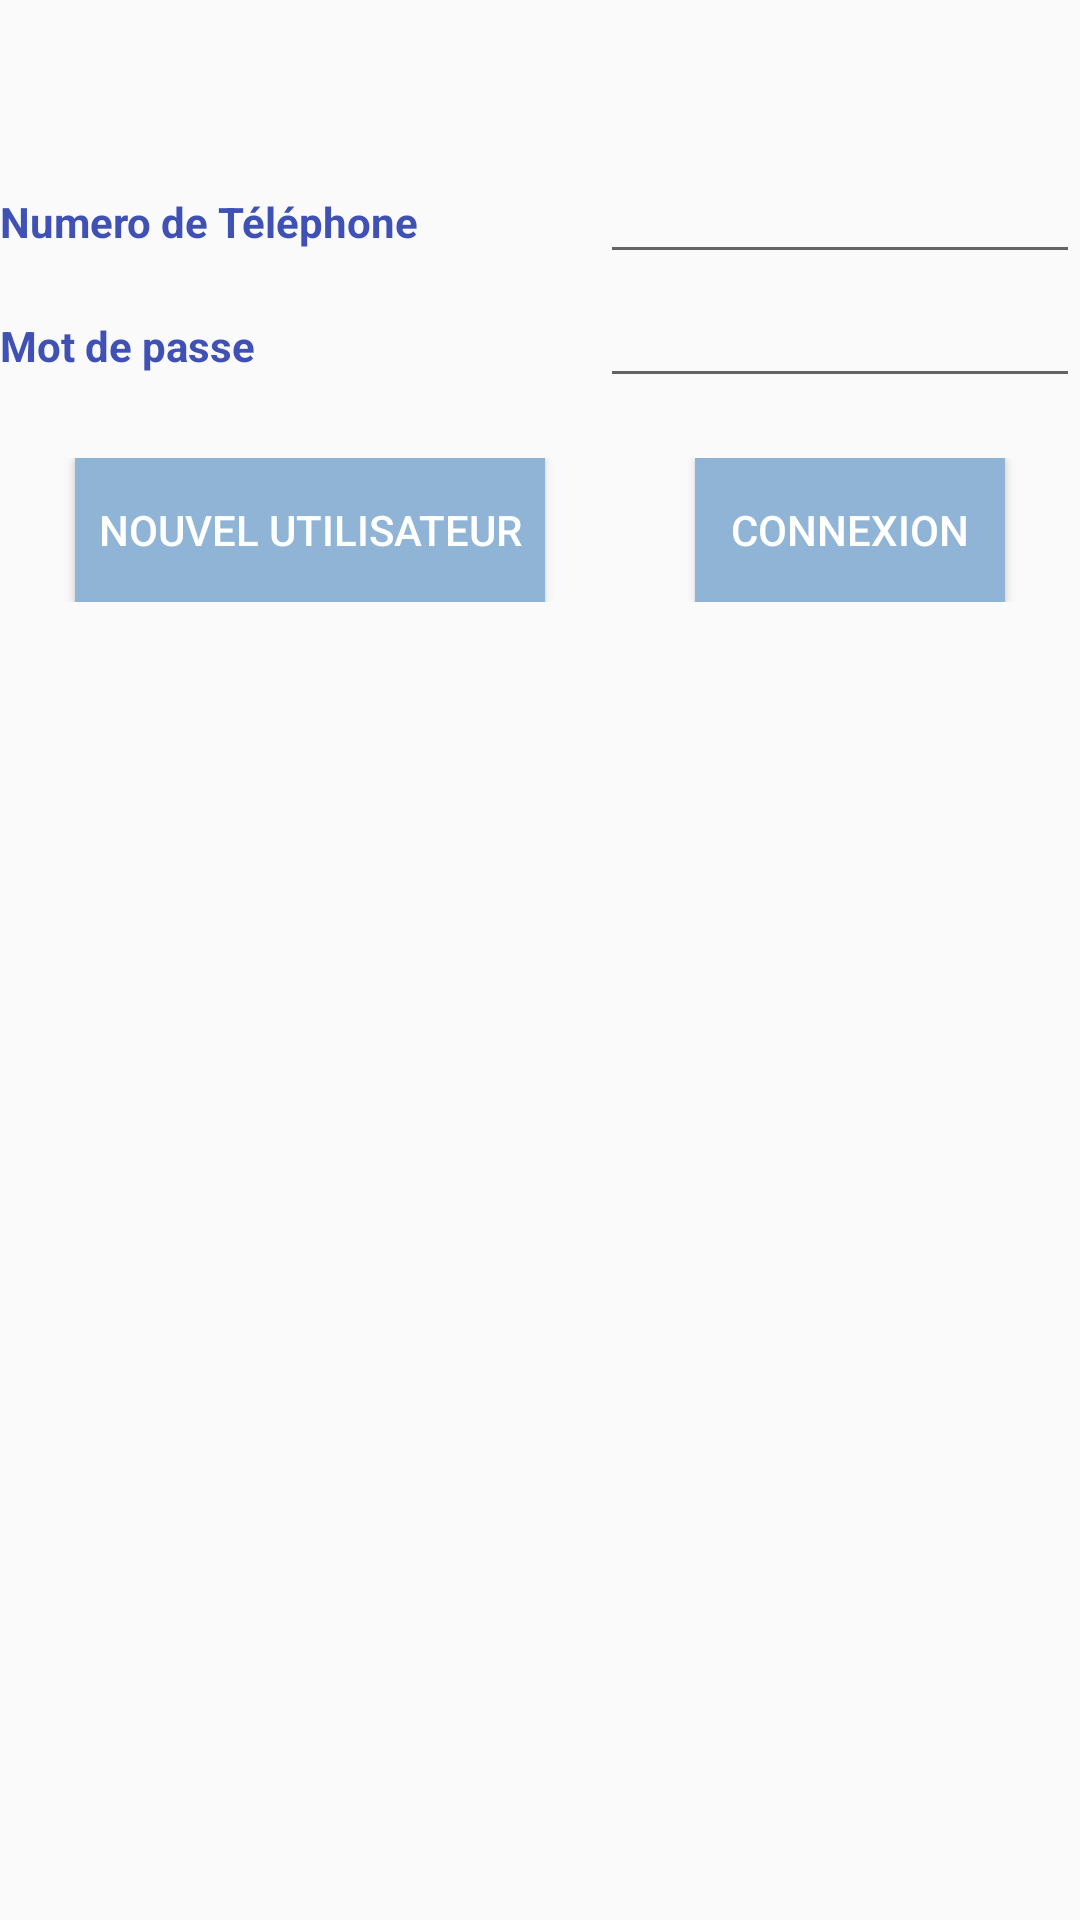

Layout XML and referenced resources for this Android screen:
<!-- AndroidManifest.xml: application theme AppTheme -->
<!-- res/layout/activity_login.xml -->
<?xml version="1.0" encoding="utf-8"?>
<android.support.constraint.ConstraintLayout xmlns:android="http://schemas.android.com/apk/res/android"
    xmlns:app="http://schemas.android.com/apk/res-auto"
    xmlns:tools="http://schemas.android.com/tools"
    android:layout_width="match_parent"
    android:layout_height="match_parent"
    tools:context="com.example.marievinhmau.projettram.LoginActivity">



    <LinearLayout xmlns:android="http://schemas.android.com/apk/res/android"
        android:layout_width="fill_parent"
        android:layout_height="fill_parent"
        android:orientation="vertical"
        android:paddingTop="50dp">

        <LinearLayout
            android:layout_width="fill_parent"
            android:layout_height="wrap_content">

            
            <TextView
                android:id="@+id/PhoneTextView"
                android:layout_width="200dp"
                android:layout_height="wrap_content"
                android:text="Numero de Téléphone"
                tools:layout_editor_absoluteX="42dp"
                tools:layout_editor_absoluteY="105dp"
                android:textColor="@color/colorPrimary"
                android:textStyle="bold"/>

            <EditText
                android:id="@+id/PhoneNb"
                android:layout_width="wrap_content"
                android:layout_height="wrap_content"
                android:ems="10"
                android:inputType="phone"
                tools:layout_editor_absoluteX="141dp"
                tools:layout_editor_absoluteY="93dp"
                android:textColor="@color/colorPrimary"/>

        </LinearLayout>

        <LinearLayout
            android:layout_width="fill_parent"
            android:layout_height="wrap_content">

            
            <TextView
                android:id="@+id/MdpTextView"
                android:layout_width="200dp"
                android:layout_height="wrap_content"
                android:text="Mot de passe"
                tools:layout_editor_absoluteX="42dp"
                tools:layout_editor_absoluteY="217dp"
                android:textColor="@color/colorPrimary"
                android:textStyle="bold"/>

            <EditText
                android:id="@+id/Mdp"
                android:layout_width="wrap_content"
                android:layout_height="wrap_content"
                android:ems="10"
                android:inputType="textPassword"
                tools:layout_editor_absoluteX="141dp"
                tools:layout_editor_absoluteY="208dp"
                android:textColor="@color/colorPrimary"/>

        </LinearLayout>

        <LinearLayout
            android:layout_width="fill_parent"
            android:layout_height="wrap_content"
            android:paddingTop="20dp"
            android:gravity="center_horizontal"
            android:orientation="horizontal">

            <Button
                android:id="@+id/NewUserBtn"
                android:layout_width="wrap_content"
                android:layout_height="wrap_content"
                android:text="Nouvel Utilisateur"
                android:layout_weight="1"
                android:layout_marginLeft="25dip"
                android:layout_marginRight="25dip"
                android:textColor="@color/white"
                android:background="@color/btn"
                />

            <Button
                android:id="@+id/LoginBtn"
                android:layout_width="wrap_content"
                android:layout_height="wrap_content"
                android:text="Connexion"
                android:layout_weight="1"
                android:layout_marginLeft="25dip"
                android:layout_marginRight="25dip"
                android:textColor="@color/white"
                android:background="@color/btn"
                />
        </LinearLayout>

        <LinearLayout
            android:layout_width="fill_parent"
            android:layout_height="wrap_content"
            android:paddingTop="100dp"
            android:gravity="center_horizontal"
            android:orientation="horizontal">

            <TextView
                android:id="@+id/ErreurLogin"
                android:layout_width="wrap_content"
                android:layout_height="wrap_content"
                android:text=""
                android:layout_weight="1"
                android:textColor="@color/red"

                />

        </LinearLayout>


    </LinearLayout>


</android.support.constraint.ConstraintLayout>
<!-- resources referenced by this layout -->
<resources>
  <color name="btn">#8fb4d6 </color>
  <color name="colorPrimary">#3F51B5</color>
  <color name="red">#FF0000</color>
  <color name="white">#ffffff</color>
  <style name="AppTheme" parent="Theme.AppCompat.Light.DarkActionBar">
          
          <item name="colorPrimary">@color/entete</item>
          <item name="colorPrimaryDark">@color/colorPrimaryDark</item>
          <item name="colorAccent">@color/colorAccent</item>
      </style>
  <color name="entete"> #3973ac</color>
  <color name="colorPrimaryDark">#303F9F</color>
  <color name="colorAccent">#FF4081</color>
</resources>
